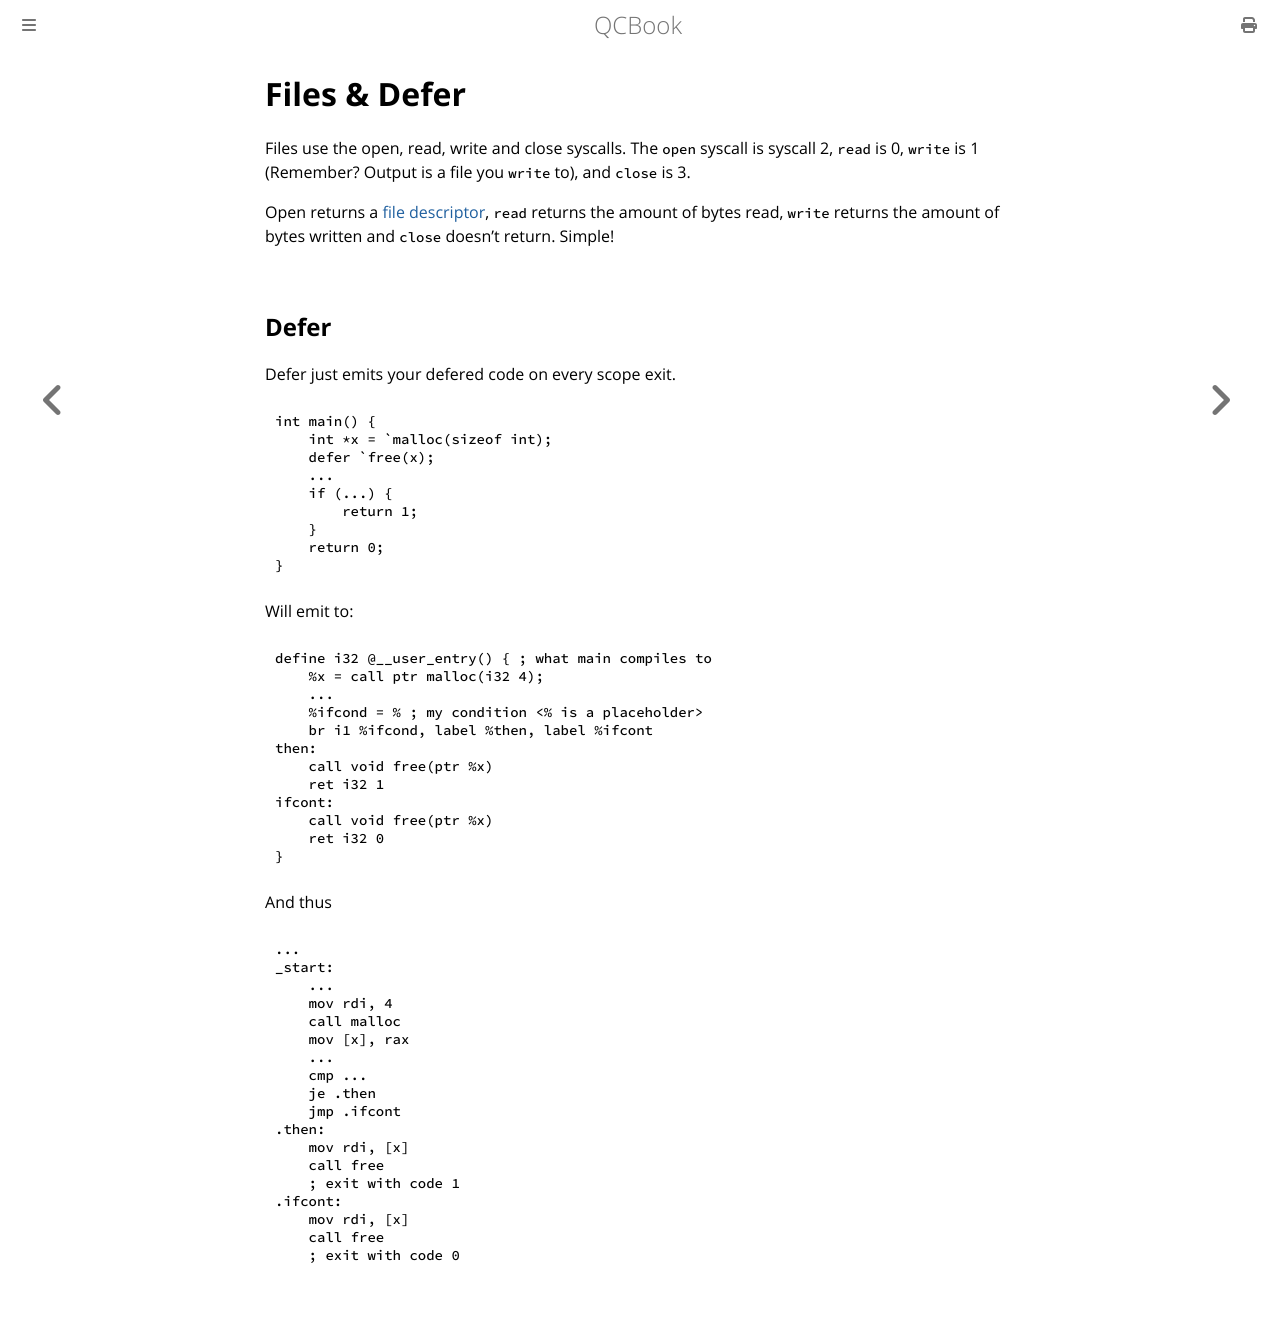

repository: Youg-Otricked/QCBook · page: chapter_22_files_and_defer.html · generator: mdbook

# Files & Defer

Files use the open, read, write and close syscalls.
The `open` syscall is syscall 2, `read` is 0, `write` is 1 (Remember? Output is a file you `write` to), and `close` is 3.

Open returns a file descriptor, `read` returns the amount of bytes read, `write` returns the amount of bytes written and `close` doesn't return. Simple!

## Defer

Defer just emits your defered code on every scope exit.

```qc
int main() {
    int *x = `malloc(sizeof int);
    defer `free(x);
    ...
    if (...) {
        return 1;
    }
    return 0;
}
```

Will emit to:

```llvm
define i32 @__user_entry() { ; what main compiles to
    %x = call ptr malloc(i32 4);
    ...
    %ifcond = % ; my condition <% is a placeholder>
    br i1 %ifcond, label %then, label %ifcont
then:
    call void free(ptr %x)
    ret i32 1
ifcont:
    call void free(ptr %x)
    ret i32 0
}
```

And thus

```asm
...
_start:
    ...
    mov rdi, 4
    call malloc
    mov [x], rax
    ...
    cmp ...
    je .then
    jmp .ifcont
.then:
    mov rdi, [x]
    call free
    ; exit with code 1
.ifcont:
    mov rdi, [x]
    call free
    ; exit with code 0
```
